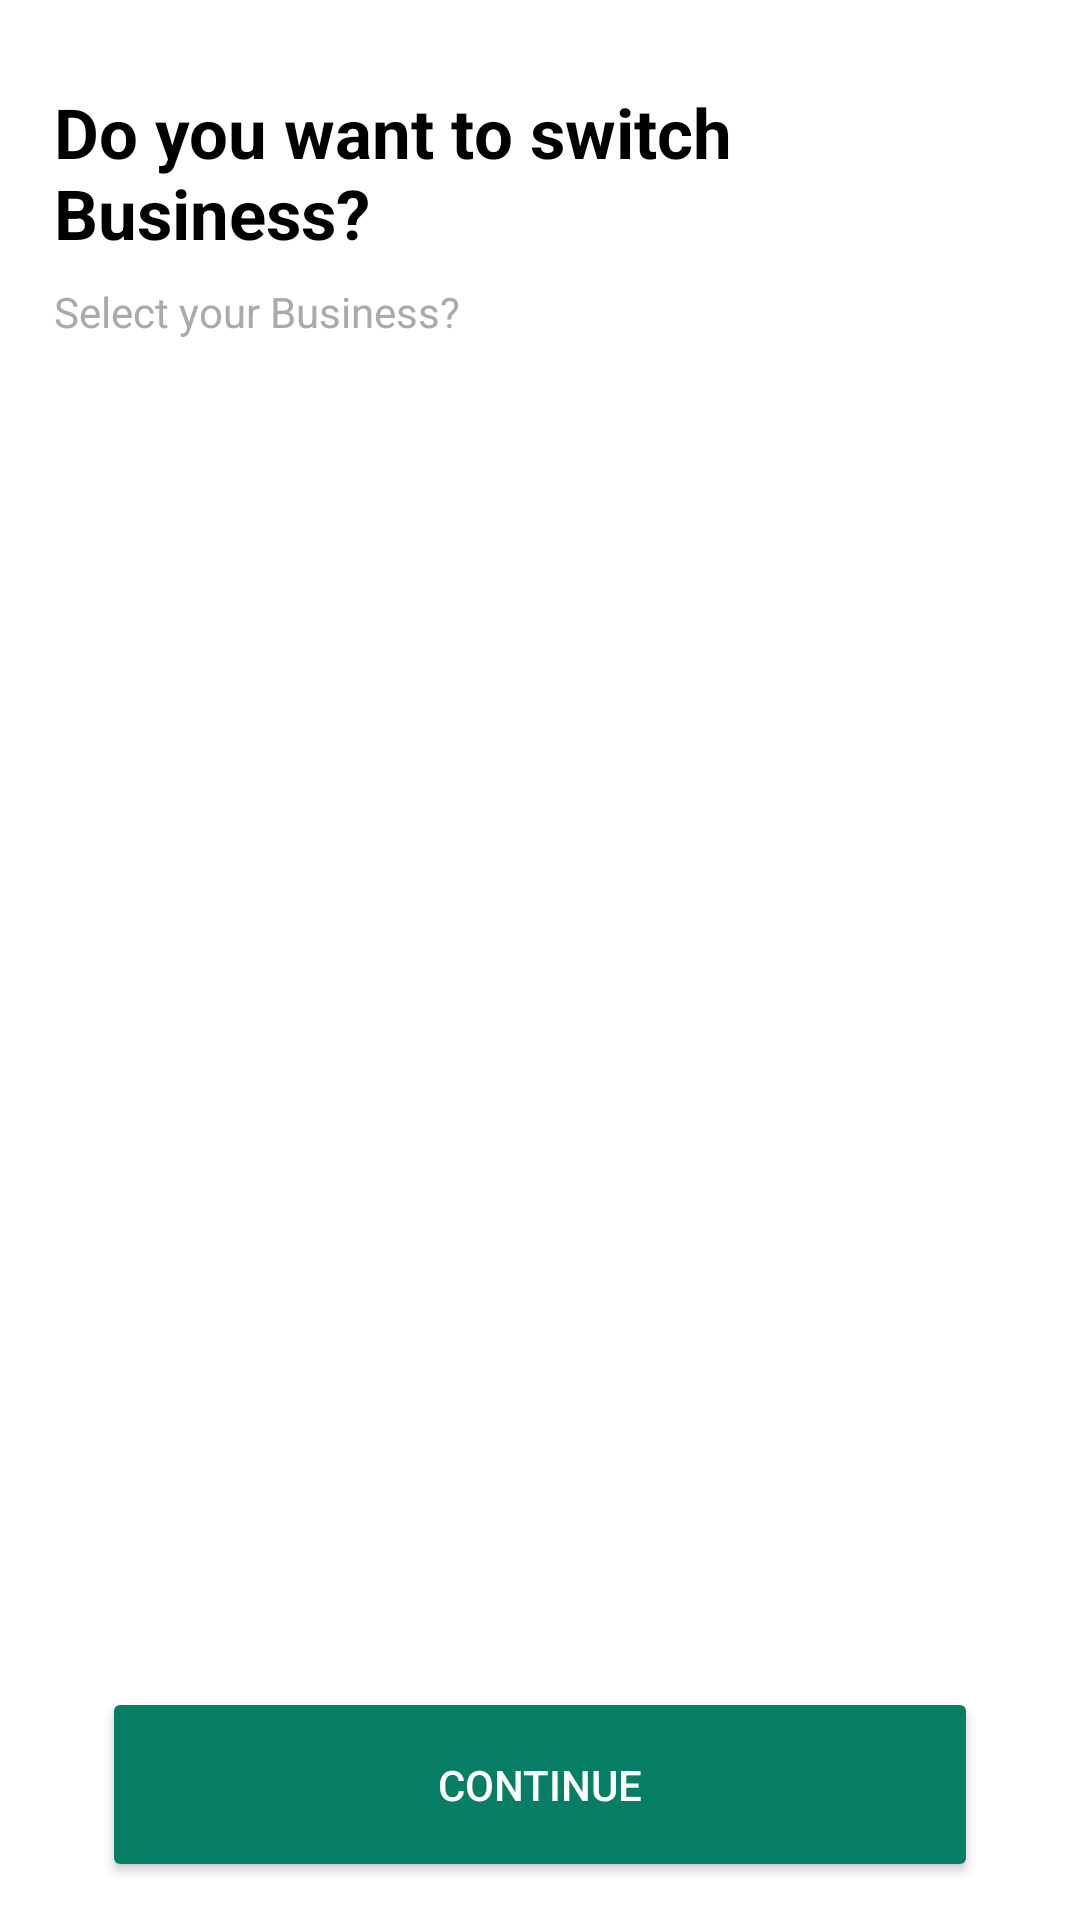

The Android layout XML behind this screen, and the referenced resources:
<!-- AndroidManifest.xml: application theme AppTheme -->
<!-- res/layout/activity_options.xml -->
<?xml version="1.0" encoding="utf-8"?>

<androidx.constraintlayout.widget.ConstraintLayout
    xmlns:android="http://schemas.android.com/apk/res/android"
    xmlns:app="http://schemas.android.com/apk/res-auto"
    android:layout_width="match_parent"
    android:layout_height="match_parent"
    android:fitsSystemWindows="true"
    >

    
    <androidx.constraintlayout.widget.Guideline
        android:id="@+id/guideline_vertical_start"
        android:layout_width="wrap_content"
        android:layout_height="wrap_content"
        android:orientation="vertical"
        app:layout_constraintGuide_percent="0.05" />

    <androidx.constraintlayout.widget.Guideline
        android:id="@+id/guideline_vertical_end"
        android:layout_width="wrap_content"
        android:layout_height="wrap_content"
        android:orientation="vertical"
        app:layout_constraintGuide_percent="0.95" />

    
    <androidx.constraintlayout.widget.Guideline
        android:id="@+id/guideline_top"
        android:layout_width="wrap_content"
        android:layout_height="wrap_content"
        android:orientation="horizontal"
        app:layout_constraintGuide_percent="0.02" />

    
    <androidx.constraintlayout.widget.Guideline
        android:id="@+id/guideline_bottom"
        android:layout_width="wrap_content"
        android:layout_height="wrap_content"
        android:orientation="horizontal"
        app:layout_constraintGuide_percent="0.98" />

    
    <androidx.core.widget.NestedScrollView
        android:layout_width="0dp"
        android:layout_height="0dp"
        app:layout_constraintTop_toTopOf="@+id/guideline_top"
        app:layout_constraintBottom_toTopOf="@+id/bottom_button_container"
        app:layout_constraintStart_toStartOf="@+id/guideline_vertical_start"
        app:layout_constraintEnd_toEndOf="@+id/guideline_vertical_end">

        <LinearLayout
            android:id="@+id/mainList"
            android:layout_width="match_parent"
            android:layout_height="wrap_content"
            android:orientation="vertical"
            android:paddingTop="16dp"
            android:paddingBottom="16dp">

            
            <TextView
                android:id="@+id/optionTitle"
                android:layout_width="wrap_content"
                android:layout_height="wrap_content"
                android:text="Do you want to switch Business?"
                android:textSize="23sp"
                android:visibility="visible"
                android:textColor="@android:color/black"
                android:textStyle="bold" />

            <TextView
                android:layout_width="wrap_content"
                android:layout_height="wrap_content"
                android:text="Select your Business?"
                android:textSize="14sp"
                android:textColor="@android:color/darker_gray"
                android:layout_marginTop="8dp" />

            <RadioGroup
                android:id="@+id/radioGroupBusiness"
                android:paddingTop="16dp"
                android:dividerPadding="8dp"
                android:layout_width="match_parent"
                android:layout_height="wrap_content"/>

        </LinearLayout>

    </androidx.core.widget.NestedScrollView>

    
    <LinearLayout
        android:id="@+id/bottom_button_container"
        android:layout_width="0dp"
        android:layout_height="wrap_content"
        android:background="@android:color/white"
        android:paddingStart="16dp"
        android:paddingEnd="16dp"
        android:gravity="center"
        app:layout_constraintBottom_toBottomOf="@+id/guideline_bottom"
        app:layout_constraintStart_toStartOf="@+id/guideline_vertical_start"
        app:layout_constraintEnd_toEndOf="@+id/guideline_vertical_end">

        <Button
            android:id="@+id/btnSubmit"
            android:layout_width="match_parent"
            android:layout_height="wrap_content"
            android:minHeight="65dp"
            android:backgroundTint="@color/mainColor"
            android:text="Continue"
            android:textColor="@color/white"
            app:cornerRadius="8dp"

            app:layout_constraintBottom_toBottomOf="parent"
            app:layout_constraintEnd_toEndOf="parent"
            app:layout_constraintStart_toStartOf="parent"/>

    </LinearLayout>

</androidx.constraintlayout.widget.ConstraintLayout>
<!-- resources referenced by this layout -->
<resources>
  <color name="mainColor">#FF067E65</color>
  <color name="white">#FFFFFFFF</color>
  <style name="AppTheme" parent="Theme.MaterialComponents.DayNight.NoActionBar">
          
          <item name="colorPrimary">@color/white</item>
          <item name="colorPrimaryVariant">@color/mainColor</item>
          <item name="colorOnPrimary">@color/mainColor</item>
          
          <item name="colorSecondary">@color/mainColor</item>
          <item name="colorSecondaryVariant">@color/mainColor</item>
          <item name="colorOnSecondary">@color/mainColor</item>
  
          
          <item name="android:statusBarColor">@android:color/transparent</item>
          <item name="android:navigationBarColor">@android:color/white</item>
  
          
          <item name="android:windowLightStatusBar">true</item>
  
          <item name="actionBarStyle">@style/CustomActionBar</item>
          <item name="toolbarStyle">@style/CustomToolbar</item>
  
          
      </style>
  <style name="CustomActionBar" parent="Widget.MaterialComponents.ActionBar.Solid">
          <item name="android:titleTextColor">@color/mainColor</item>
      </style>
  <style name="CustomToolbar" parent="Widget.MaterialComponents.Toolbar">
          <item name="titleTextColor">@color/mainColor</item>
      </style>
</resources>
